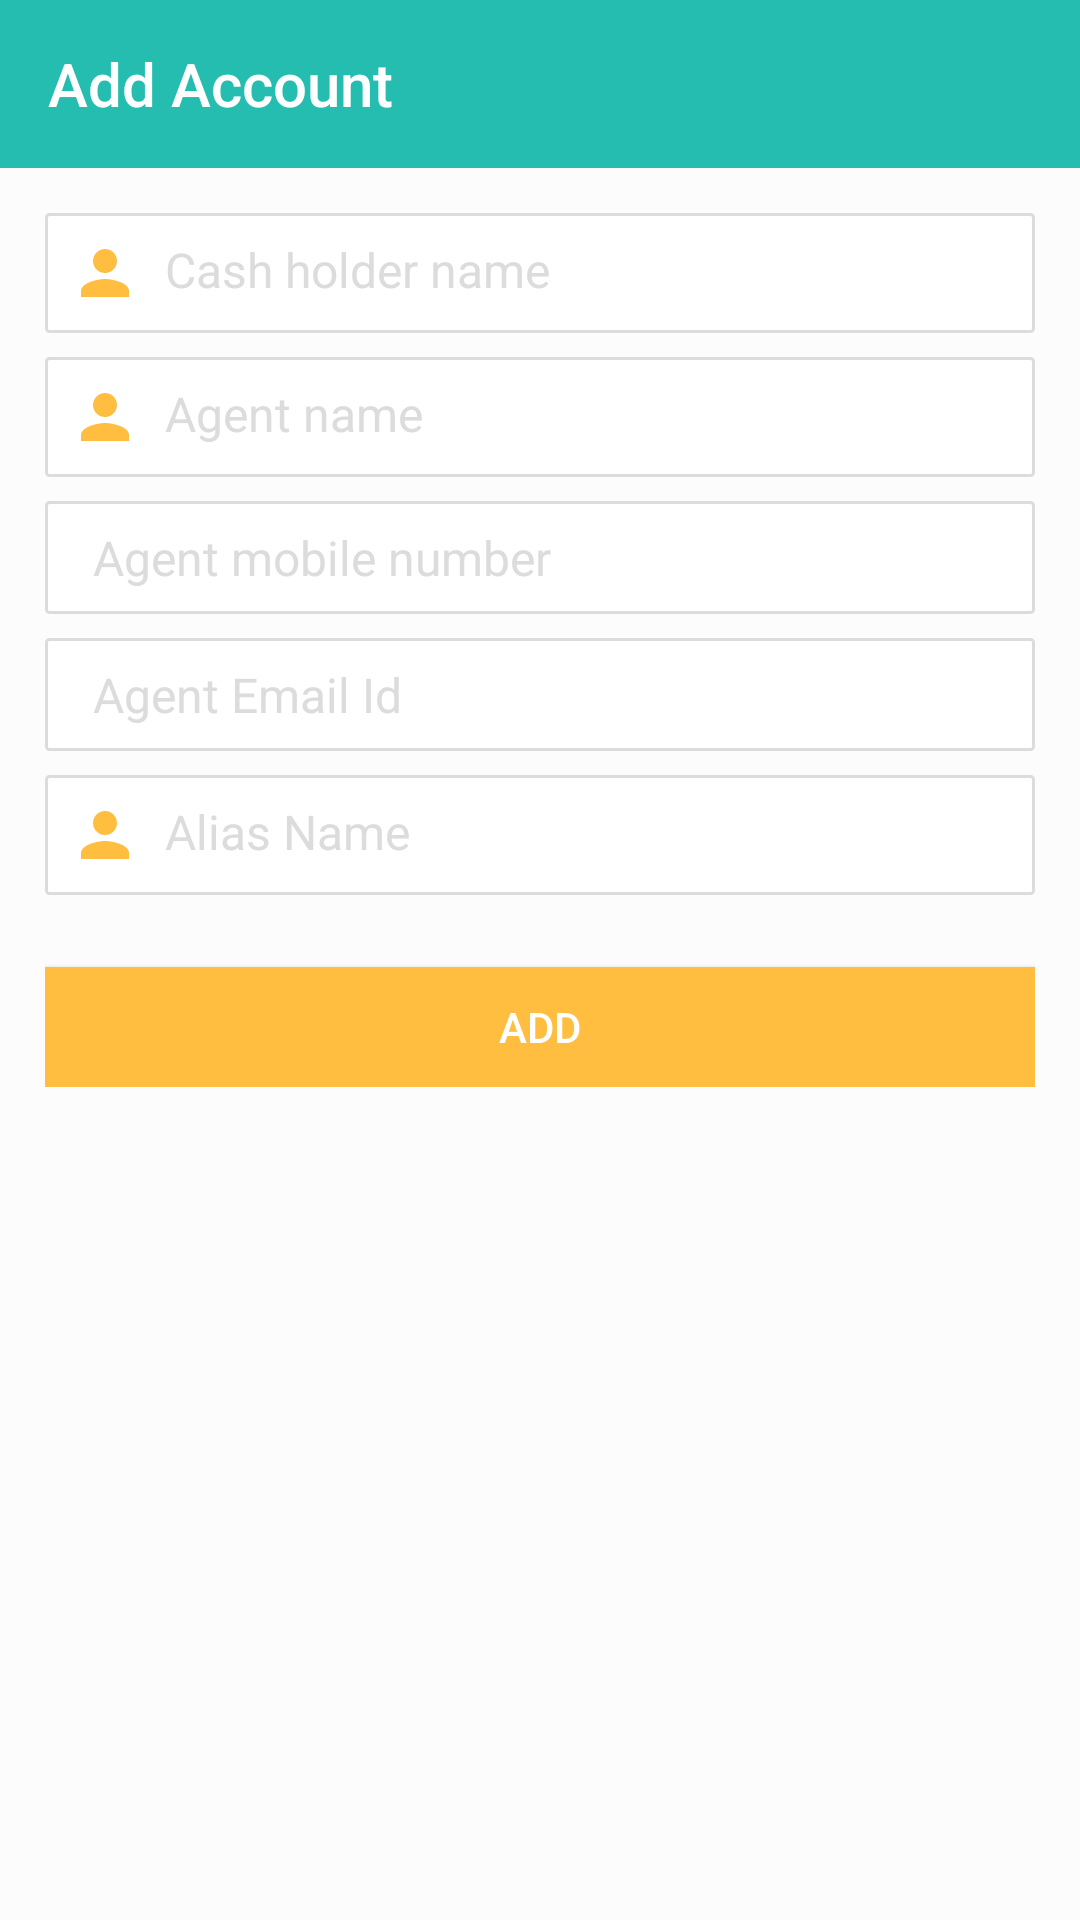

Write the Android layout XML for this screen, with the resource values it uses.
<!-- AndroidManifest.xml: activity theme AppTheme -->
<!-- res/layout/activity_add_cash.xml -->
<?xml version="1.0" encoding="utf-8"?>
<LinearLayout xmlns:android="http://schemas.android.com/apk/res/android"
    xmlns:app="http://schemas.android.com/apk/res-auto"
    xmlns:tools="http://schemas.android.com/tools"
    android:layout_width="match_parent"
    android:layout_height="match_parent"
    android:background="?attr/backgroundcolor"
    android:orientation="vertical"
    tools:context="com.tekitsolutions.remindme.remindbillpay.com.tekitsolutions.software.Activity.AddNetBankingActivity">

    <com.google.android.material.appbar.AppBarLayout
        android:layout_width="match_parent"
        android:layout_height="wrap_content">

        <androidx.appcompat.widget.Toolbar
            android:id="@+id/toolbar"
            android:layout_width="match_parent"
            android:layout_height="wrap_content"
            android:background="?attr/toolbarcolor"
            android:minHeight="?attr/actionBarSize"
            app:theme="@style/ThemeOverlay.AppCompat.Dark.ActionBar"
            app:title="Add Account" />
    </com.google.android.material.appbar.AppBarLayout>

    <ScrollView
        android:layout_width="match_parent"
        android:layout_height="wrap_content"
        android:layout_below="@id/toolbar">

        <LinearLayout
            android:layout_width="match_parent"
            android:layout_height="wrap_content"
            android:background="?attr/backgroundcolor"
            android:orientation="vertical"
            android:padding="15dp">

            <RelativeLayout
                android:layout_width="match_parent"
                android:layout_height="wrap_content"
                android:layout_marginBottom="8dp"
                android:background="@drawable/bg_card_layout_details"
                android:padding="8dp">

                <ImageView
                    android:id="@+id/iv_user_name"
                    android:layout_width="wrap_content"
                    android:layout_height="wrap_content"
                    android:layout_alignParentLeft="true"
                    android:layout_marginRight="8dp"
                    android:tint="@color/colorAccent"
                    app:srcCompat="@drawable/ic_card_holder" />

                <EditText
                    android:id="@+id/et_name"
                    android:layout_width="match_parent"
                    android:layout_height="wrap_content"
                    android:layout_alignParentRight="true"
                    android:layout_toRightOf="@id/iv_user_name"
                    android:background="@android:color/transparent"
                    android:digits="abcdefghijklmnopqrstuvwxyz ABCDEFGHIJKLMNOPQRSTUVWXYZ अआइईउऊऋएऐओऔकखगघङचछजझञाटठडढणतथदधनपफबभमयरलवशषसहक्षत्रज्ञ ा ि ी ु ू ृ े ै ो ौ ं ः "
                    android:hint="@string/cash_name"
                    android:imeOptions="actionNext"
                    android:maxLength="20"
                    android:singleLine="true"
                    android:textColor="?attr/textcolor"
                    android:textColorHint="@color/colorhint"
                    android:textSize="16sp" />
            </RelativeLayout>

            <include
                android:id="@+id/tv_cash_holder_name_error"
                layout="@layout/row_error_textview2" />

            <RelativeLayout
                android:layout_width="match_parent"
                android:layout_height="wrap_content"
                android:layout_marginBottom="8dp"
                android:background="@drawable/bg_card_layout_details"
                android:padding="8dp">

                <EditText
                    android:id="@+id/agent_name"
                    android:layout_width="match_parent"
                    android:layout_height="wrap_content"
                    android:layout_alignParentRight="true"
                    android:layout_toRightOf="@id/agent_name_logo"
                    android:background="@android:color/transparent"
                    android:hint="@string/agent_name"
                    android:imeOptions="actionDone"
                    android:inputType="textPersonName"
                    android:textAllCaps="true"
                    android:textColor="?attr/textcolor"
                    android:textColorHint="@color/colorhint"
                    android:textSize="16sp" />

                <ImageView
                    android:id="@+id/agent_name_logo"
                    android:layout_width="wrap_content"
                    android:layout_height="wrap_content"
                    android:layout_alignParentLeft="true"
                    android:layout_marginRight="8dp"
                    android:tint="@color/colorAccent"
                    app:srcCompat="@drawable/ic_card_holder" />
            </RelativeLayout>

            <include
                android:id="@+id/tv_cash_agent_name_error"
                layout="@layout/row_error_textview2" />

            <RelativeLayout
                android:id="@+id/layout_select_bank"
                android:layout_width="match_parent"
                android:layout_height="wrap_content"
                android:layout_marginBottom="8dp"
                android:background="@drawable/bg_card_layout_details"
                android:padding="8dp">

                <ImageView
                    android:id="@+id/iv_mobile_no"
                    android:layout_width="wrap_content"
                    android:layout_height="wrap_content"
                    android:layout_alignParentLeft="true"
                    android:layout_marginRight="8dp"
                    android:tint="@color/colorAccent"
                    app:srcCompat="@drawable/ic_mobile_number_24dp" />

                <EditText
                    android:id="@+id/mobile_number"
                    android:layout_width="match_parent"
                    android:layout_height="wrap_content"
                    android:layout_alignParentRight="true"
                    android:layout_toRightOf="@id/iv_mobile_no"
                    android:background="@android:color/transparent"
                    android:hint="@string/mobile_no"
                    android:imeOptions="actionNext"
                    android:inputType="number"
                    android:maxLength="10"
                    android:singleLine="true"
                    android:textAllCaps="true"
                    android:textColor="?attr/textcolor"
                    android:textColorHint="@color/colorhint"
                    android:textSize="16sp" />
            </RelativeLayout>

            <include
                android:id="@+id/tv_cash_agent_mobile_no_error"
                layout="@layout/row_error_textview2" />

            <RelativeLayout
                android:layout_width="match_parent"
                android:layout_height="wrap_content"
                android:layout_marginBottom="8dp"
                android:background="@drawable/bg_card_layout_details"
                android:padding="8dp">

                <ImageView
                    android:id="@+id/iv_email_id"
                    android:layout_width="wrap_content"
                    android:layout_height="wrap_content"
                    android:layout_alignParentLeft="true"
                    android:layout_marginRight="8dp"
                    android:tint="@color/colorAccent"
                    app:srcCompat="@drawable/ic_mail_black_24dp" />

                <EditText
                    android:id="@+id/email_id"
                    android:layout_width="match_parent"
                    android:layout_height="wrap_content"
                    android:layout_alignParentRight="true"
                    android:layout_toRightOf="@id/iv_email_id"
                    android:background="@android:color/transparent"
                    android:hint="@string/email_id"
                    android:imeOptions="actionDone"
                    android:inputType="textPersonName"
                    android:textAllCaps="true"
                    android:textColor="?attr/textcolor"
                    android:textColorHint="@color/colorhint"
                    android:textSize="16sp" />
            </RelativeLayout>

            <include
                android:id="@+id/tv_cash_agent_email_error"
                layout="@layout/row_error_textview2" />

            <RelativeLayout
                android:layout_width="match_parent"
                android:layout_height="wrap_content"
                android:layout_marginBottom="8dp"
                android:background="@drawable/bg_card_layout_details"
                android:padding="8dp">

                <EditText
                    android:id="@+id/alias_name"
                    android:layout_width="match_parent"
                    android:layout_height="wrap_content"
                    android:layout_alignParentRight="true"
                    android:layout_toRightOf="@id/alias_name_logo"
                    android:background="@android:color/transparent"
                    android:hint="@string/alias_name"
                    android:imeOptions="actionDone"
                    android:inputType="textPersonName"
                    android:textAllCaps="true"
                    android:textColor="?attr/textcolor"
                    android:textColorHint="@color/colorhint"
                    android:textSize="16sp" />

                <ImageView
                    android:id="@+id/alias_name_logo"
                    android:layout_width="wrap_content"
                    android:layout_height="wrap_content"
                    android:layout_alignParentLeft="true"
                    android:layout_marginRight="8dp"
                    android:tint="@color/colorAccent"
                    app:srcCompat="@drawable/ic_card_holder" />
            </RelativeLayout>

            <include
                android:id="@+id/tv_cash_alias_error"
                layout="@layout/row_error_textview2" />

            <Button
                android:id="@+id/btn_add_cash"
                android:layout_width="match_parent"
                android:layout_height="40dp"
                android:layout_marginTop="16dp"
                android:background="@color/colorAccent"
                android:text="@string/button_add_cash"
                android:textColor="@color/colorWhite" />
        </LinearLayout>
    </ScrollView>


</LinearLayout>
<!-- res/layout/row_error_textview2.xml (included above) -->
<?xml version="1.0" encoding="utf-8"?>
<TextView xmlns:android="http://schemas.android.com/apk/res/android"
    android:layout_width="match_parent"
    android:layout_height="wrap_content"
    android:layout_marginLeft="16dp"
    android:orientation="vertical"
    android:textColor="@color/colorRed"
    android:visibility="gone"></TextView>
<!-- resources referenced by this layout -->
<resources>
  <color name="colorAccent">#ffbe40</color>
  <color name="colorRed">#FF0000</color>
  <color name="colorWhite">#FFFFFF</color>
  <color name="colorhint">#DCDCDC</color>
  <!-- drawable bg_card_layout_details (drawable) -->
  <?xml version="1.0" encoding="utf-8"?>
  <shape xmlns:android="http://schemas.android.com/apk/res/android"
      android:shape="rectangle">
      <solid android:color="?attr/cardbackground" />
      <corners android:radius="1dp" />
      <stroke
          android:width="1dp"
          android:color="@color/colorIconLightGray" />
  </shape>
  <!-- drawable ic_card_holder (drawable-v21) -->
  <vector xmlns:android="http://schemas.android.com/apk/res/android"
      android:width="24dp"
      android:height="24dp"
  
      android:viewportWidth="24.0"
      android:viewportHeight="24.0">
      <path
          android:fillColor="#DCDCDC"
          android:pathData="M12,12c2.21,0 4,-1.79 4,-4s-1.79,-4 -4,-4 -4,1.79 -4,4 1.79,4 4,4zM12,14c-2.67,0 -8,1.34 -8,4v2h16v-2c0,-2.66 -5.33,-4 -8,-4z" />
  </vector>
  <string name="agent_name">Agent name</string>
  <string name="alias_name">Alias Name</string>
  <string name="button_add_cash">ADD</string>
  <string name="cash_name">Cash holder name</string>
  <string name="email_id">Agent Email Id</string>
  <string name="mobile_no">Agent mobile number</string>
  <style name="AppTheme" parent="Theme.AppCompat.Light.NoActionBar">
          
          <item name="colorPrimary">@color/colorPrimary</item>
          <item name="colorPrimaryDark">@color/colorPrimaryDark</item>
          <item name="colorAccent">@android:color/holo_orange_light</item>
          <item name="backgroundcolor">#fcfcfc</item>
          <item name="cardbackground">#ffffff</item>
          <item name="textcolor">#808080</item>
          <item name="tintcolor">#000000</item>
          <item name="buttoncolor">#2196F3</item>
          <item name="toolbarcolor">@color/colorPrimary</item>
          <item name="android:textColorHint">?attr/textcolor</item>
          <item name="android:windowAnimationStyle">@style/windowAnimationTransition</item>
          <item name="alertDialogTheme">@style/dialogBoxStyle</item>
      </style>
  <color name="colorIconLightGray">#DCDCDC</color>
  <color name="colorPrimary">#24bdaf</color>
  <color name="colorPrimaryDark">#19847a</color>
  <style name="windowAnimationTransition">
          <item name="android:windowEnterAnimation">@android:anim/fade_in</item>
          <item name="android:windowExitAnimation">@android:anim/fade_out</item>
      </style>
  <style name="dialogBoxStyle" parent="Theme.AppCompat.DayNight.Dialog.Alert">
          <item name="android:background">?attr/backgroundcolor</item>
          <item name="android:textColor">?attr/textcolor</item>
          <item name="android:textColorAlertDialogListItem">?attr/textcolor</item>
          <item name="android:textColorSecondary">?attr/textcolor</item>
          <item name="android:textColorPrimary">?attr/textcolor</item>
          <item name="colorAccent">?attr/textcolor</item>
          <item name="android:typeface">normal</item>
      </style>
</resources>
